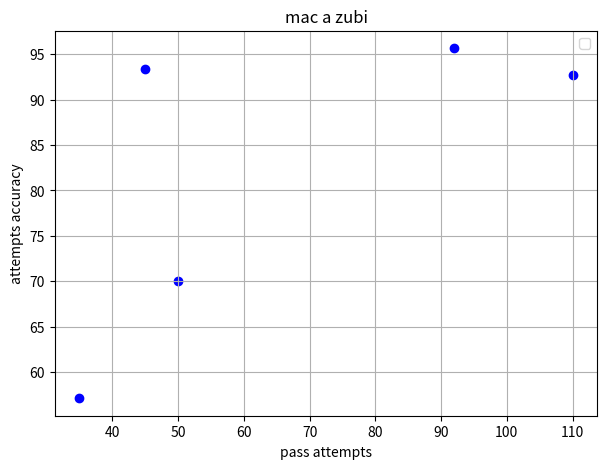

Source code (Python):
# from abc import ABC, abstractmethod
#
#
# class Track(ABC):
#     MIN_BPM = 120
#
#     def __init__(self, bpm, title):
#         self.bpm = bpm
#         self.title = title
#
#     @property
#     def bpm(self):
#         return self._bpm
#
#     @bpm.setter
#     def bpm(self, value):
#         self._bpm = value
#         if value < Track.MIN_BPM:
#             self._bpm = Track.MIN_BPM
#         else:
#             self._bpm = value
#
#     @abstractmethod
#     def get_energy_level(self):
#         pass
#
#
# class HouseTrack(Track):
#     def __init__(self, bpm, title, sub_genre):
#         super().__init__(bpm, title)
#         self.sub_genre = sub_genre
#
#     def get_energy_level(self):
#         if self.bpm > 126:
#             return f"bpm is {self.bpm} and the energy of {self.title} is high! "
#         else:
#             return f"bpm is {self.bpm} and the energy of {self.title} is low AF!!!"
#
#
# import numpy as np
# import matplotlib.pyplot as plt
#
# tracks_data = [
#     [101, 124, 5000, 6.5],
#     [102, 128, 8500, 7.2],
#     [103, 122, 3200, 5.8],
#     [104, 130, 9200, 6.0],
#     [105, 126, 4800, 8.1],
#     [106, 128, 7600, 5.5]
# ]
# np_tracks = np.array(tracks_data)
# plays = (np_tracks[:, 2].astype(int))
# avg_plays = np.mean(plays)
# bpm = (np_tracks[:, 1].astype(float))
# mask = ((plays > 7000) & (bpm > 127))
# print(f"number of hits: {np.sum(mask)}")
# print(f"hits: {np_tracks[:, 0][mask]}")
#
#
# plt.scatter(bpm,plays,color = "red",label= "Bpm vs Plays analysis")
# plt.xlabel ("BPM")
# plt.ylabel ("Number of Plays")
# plt.grid(True)
# plt.legend()
# plt.show()
# import mysql.connector
# passwd = input('Enter your password: ')
# connection = mysql.connector.connect(
#     host="localhost",
#     user="shop_app",
#     password=passwd,
#     database="shop_db"
# )
# cursor = connection.cursor()
# v_customer_id = int(input('Enter customer id: '))
# cursor.execute("select customer_id, username, orders_count, total_spent "
#                "from customer_order_summary "
#                "where customer_id = %s ",(v_customer_id,))
# customer_data = cursor.fetchone()
# if customer_data is None:
#     print('Customer not found.')
#     cursor.close()
#     connection.close()
#     exit()
# customer_id, username, orders_count, total_spent = customer_data
# print(f"customer id: {customer_id}, username: {username}, order_count: {orders_count}, total_spent: {total_spent}")
# v_new_order_id = cursor.callproc("add_order",[v_customer_id,0])[1]
# print(f"your new order id is: {v_new_order_id}")
# v_product_id = int(input('Enter product id (0 to complete order): '))
# while v_product_id != 0:
#     v_product_quantity = int(input('Enter product quantity: '))
#     cursor.callproc("add_order_item",[v_new_order_id, v_product_id,v_product_quantity])
#     v_product_id = int(input('Enter product id (0 to complete order): '))
#
# v_shipping_date = input('Enter shipping date: ')
# cursor.execute("update orders set shipping_date = %s "
#                "where order_id = %s ",(v_shipping_date,v_new_order_id))
# connection.commit()
# cursor.close()
# connection.close()
# import numpy as np
#
# factory_data = np.array([
#     [101, 82.5, 12.4],
#     [102, 91.0, 15.1],
#     [103, 78.4, 11.2],
#     [104, 88.2, 14.8],
#     [105, 84.6, 13.0]
# ])
# np_fullstack = np.array(factory_data)
# temp = np_fullstack[:,1]
# avg_temp = np.mean(temp)
# fuel_consumption = np_fullstack[:,2]
# mask = ((fuel_consumption) > 14)
#
# problematic = np_fullstack[mask]
# print(problematic)
#
#
# maski = np.argmax(temp)
# print(np_fullstack[maski][0])
#
# import matplotlib.pyplot as plt
# plt.hist(np_fullstack[:,1],bins = 4,color = "orange",edgecolor = "black")
# plt.title("Engine Temperature Distribution")
# plt.xlabel("Temperature")
# plt.ylabel("Frequency")
# plt.grid(axis='y',alpha=0.75)
# plt.show()
import numpy as np

# [ID, Attempts, Completed]
passes_stats = [
    [19, 45, 42],
    [8, 92, 88],
    [6, 110, 102],
    [11, 35, 20],
    [2, 50, 35]]
np_fullstack = np.array(passes_stats)
attempts = np_fullstack[:,1]
completed = np_fullstack[:,2]
accuracy =  completed / attempts * 100
avg_accuracy = np.mean(accuracy)
print(f"accuracy : {avg_accuracy:.2f}")
mask = accuracy > 90
player_id = np_fullstack[:,0]
print(player_id[mask])

import matplotlib.pyplot as plt
plt.figure(figsize=(7,5))
plt.scatter(attempts,accuracy,color="blue",marker = "o")
plt.title("mac a zubi")
plt.xlabel ("pass attempts")
plt.ylabel ("attempts accuracy")
plt.legend()
plt.grid(True)
plt.show()
